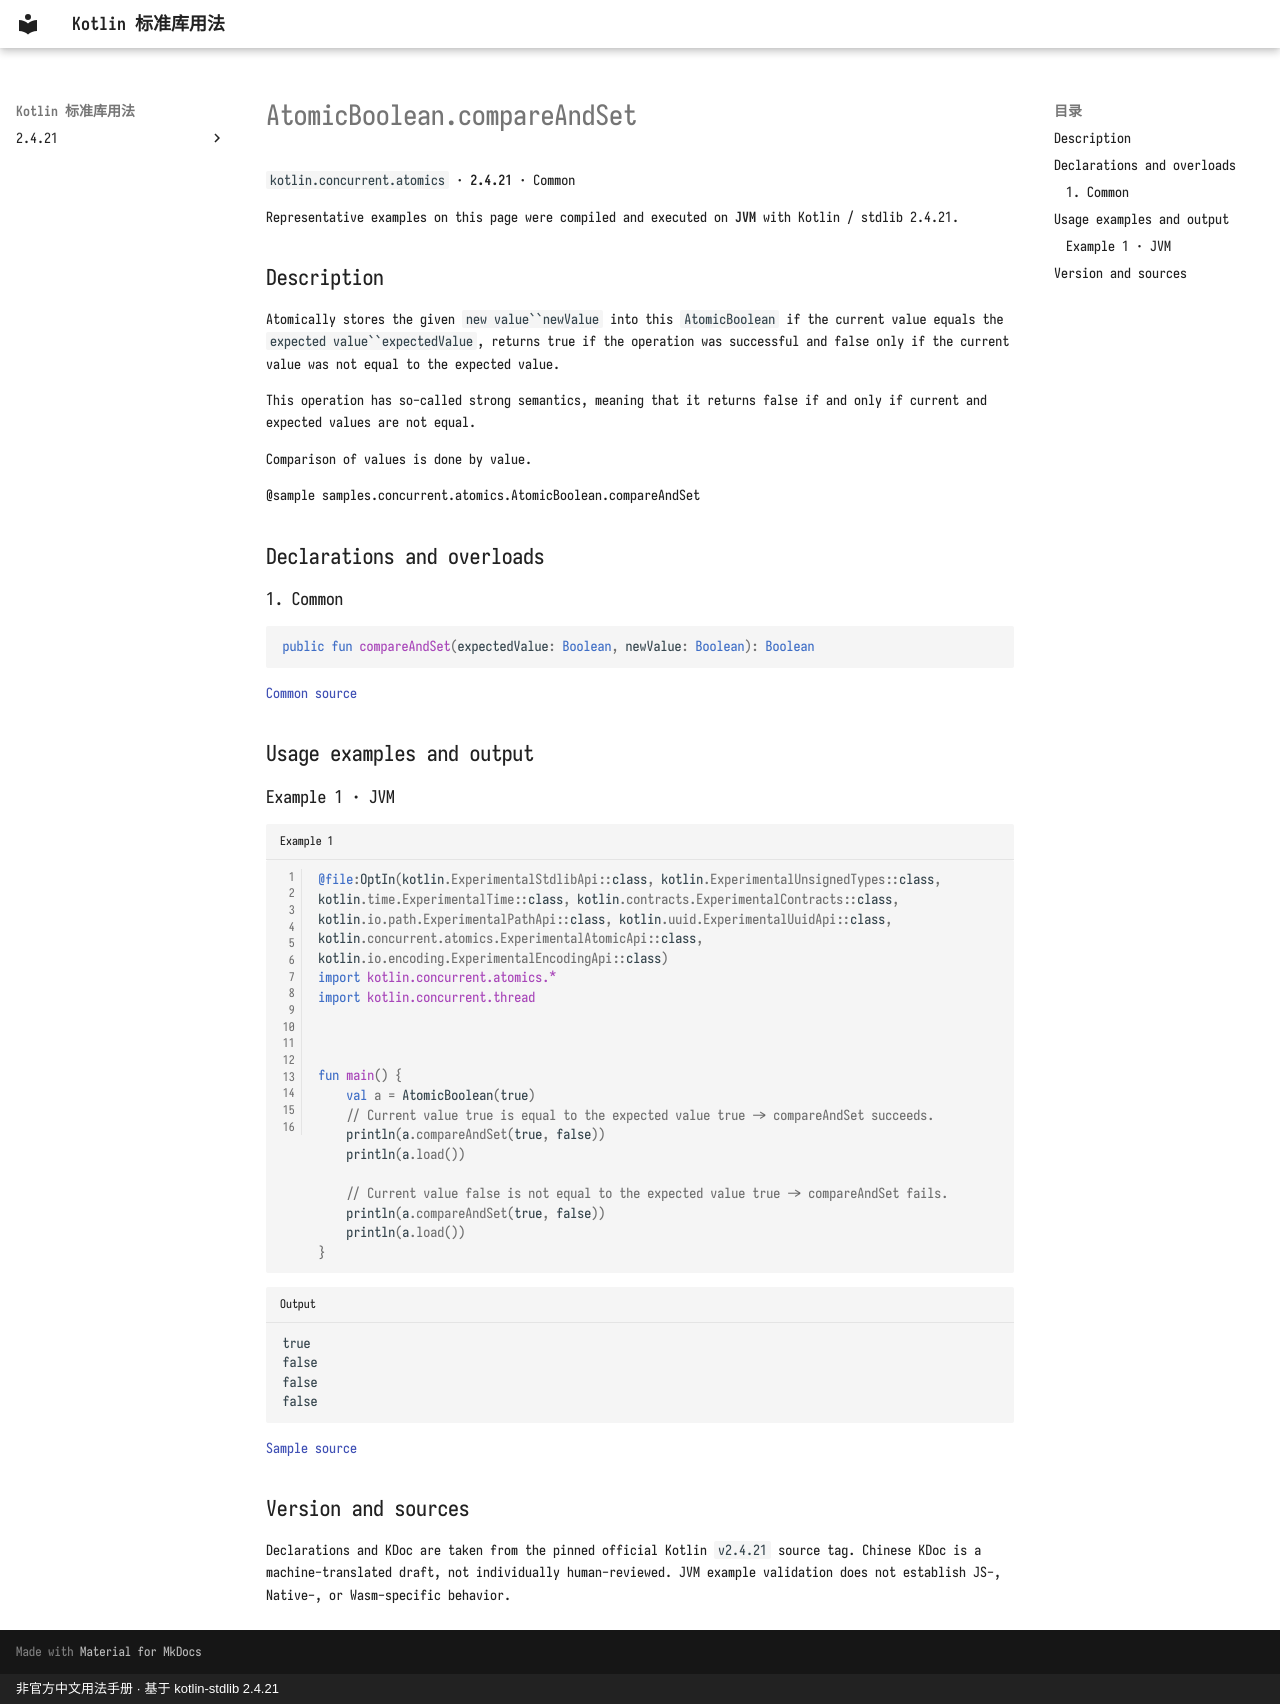

repository: oooooooko/kotlin-stdlib-docs · page: en/api/kotlin.concurrent.atomics/atomicboolean-compareandset--09f3325d/index.html · generator: mkdocs · copyright: 非官方中文用法手册 · 基于 kotlin-stdlib 2.4.21

# AtomicBoolean.compareAndSet

`kotlin.concurrent.atomics` · **2.4.21** · Common

Representative examples on this page were compiled and executed on **JVM** with Kotlin / stdlib 2.4.21.

## Description

Atomically stores the given `new value``newValue` into this `AtomicBoolean` if the current value equals the `expected value``expectedValue`,
returns true if the operation was successful and false only if the current value was not equal to the expected value.

This operation has so-called strong semantics,
meaning that it returns false if and only if current and expected values are not equal.

Comparison of values is done by value.

@sample samples.concurrent.atomics.AtomicBoolean.compareAndSet

## Declarations and overloads

### 1. Common

```kotlin
public fun compareAndSet(expectedValue: Boolean, newValue: Boolean): Boolean
```

[Common source](https://github.com/JetBrains/kotlin/blob/v2.4.21/libraries/stdlib/src/kotlin/concurrent/atomics/Atomics.common.kt#L493)

## Usage examples and output

### Example 1 · JVM

```kotlin title="Example 1" linenums="1"
@file:OptIn(kotlin.ExperimentalStdlibApi::class, kotlin.ExperimentalUnsignedTypes::class, kotlin.time.ExperimentalTime::class, kotlin.contracts.ExperimentalContracts::class, kotlin.io.path.ExperimentalPathApi::class, kotlin.uuid.ExperimentalUuidApi::class, kotlin.concurrent.atomics.ExperimentalAtomicApi::class, kotlin.io.encoding.ExperimentalEncodingApi::class)
import kotlin.concurrent.atomics.*
import kotlin.concurrent.thread



fun main() {
    val a = AtomicBoolean(true)
    // Current value true is equal to the expected value true -> compareAndSet succeeds.
    println(a.compareAndSet(true, false))
    println(a.load())

    // Current value false is not equal to the expected value true -> compareAndSet fails.
    println(a.compareAndSet(true, false))
    println(a.load())
}
```

```text title="Output"
true
false
false
false
```

[Sample source](https://github.com/JetBrains/kotlin/blob/v2.4.21/libraries/stdlib/samples/test/samples/concurrent/atomics/atomics.kt#L326)

## Version and sources

Declarations and KDoc are taken from the pinned official Kotlin `v2.4.21` source tag. Chinese KDoc is a machine-translated draft, not individually human-reviewed. JVM example validation does not establish JS-, Native-, or Wasm-specific behavior.
